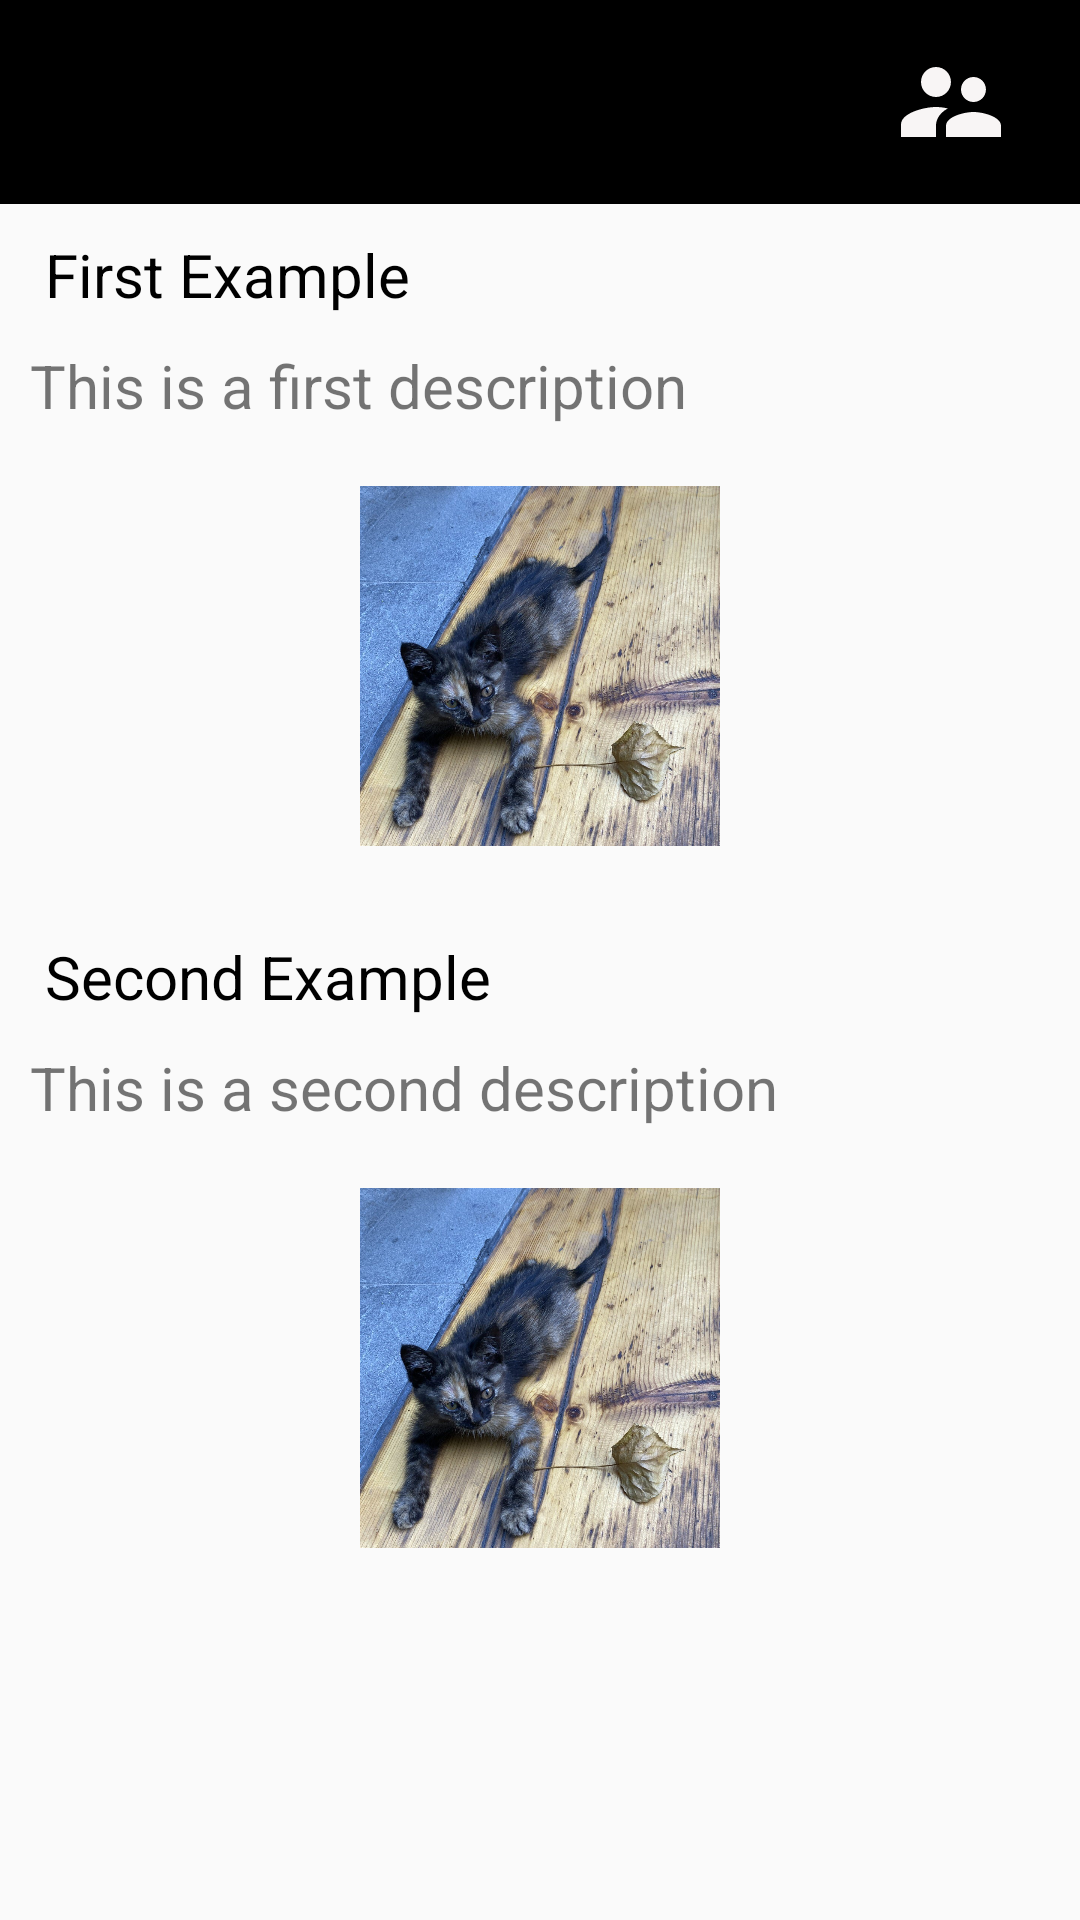

Write the Android layout XML for this screen, with the resource values it uses.
<!-- AndroidManifest.xml: application theme Theme.ConstraintLayoutDemo -->
<!-- res/layout/fragment_home.xml -->
<?xml version="1.0" encoding="utf-8"?>
<RelativeLayout xmlns:android="http://schemas.android.com/apk/res/android"
    xmlns:tools="http://schemas.android.com/tools"
    android:layout_width="match_parent"
    android:layout_height="match_parent"
    tools:context=".HomeFragment">

    <LinearLayout
        android:id="@+id/menuBar"
        android:layout_width="match_parent"
        android:layout_height="wrap_content"
        android:orientation="horizontal"
        android:background="@color/black"
        android:weightSum="4">
        <SearchView
            android:layout_weight="3"
            android:layout_width="0dp"
            android:layout_height="wrap_content"
            android:layout_marginStart="16dp"
            android:layout_marginVertical="10dp"
            android:queryHint="@string/search_bar"
            android:background="@drawable/search_view"
            />
        <com.google.android.material.imageview.ShapeableImageView
            android:layout_weight="1"
            android:layout_width="0dp"
            android:layout_height="40dp"
            android:src="@drawable/baseline_supervisor_account_24"
            android:layout_gravity="center"
            />
    </LinearLayout>
    <LinearLayout
        android:id="@+id/firstExp"
        android:layout_width="match_parent"
        android:layout_height="wrap_content"
        android:orientation="horizontal"
        android:layout_marginVertical="10dp"
        android:layout_marginStart="10dp"
        android:layout_below="@+id/menuBar"
        >
        <ImageView
            android:layout_width="wrap_content"
            android:layout_height="wrap_content"
            android:scaleY="1.15"
            android:src="@drawable/order"
            />
        <TextView
            android:layout_width="wrap_content"
            android:layout_height="wrap_content"
            android:text="@string/first_example"
            android:textSize="20dp"
            android:textColor="@color/black"
            android:paddingStart="5dp"
            />
    </LinearLayout>
    <TextView
        android:id="@+id/firstDescrp"
        android:layout_width="match_parent"
        android:layout_height="wrap_content"
        android:layout_below="@id/firstExp"
        android:layout_marginStart="10dp"
        android:text="@string/first_description"
        android:textSize="20dp"

        />

    <com.google.android.material.imageview.ShapeableImageView
        android:id="@+id/firstImage"
        android:layout_width="120dp"
        android:layout_height="120dp"
        android:layout_below="@id/firstDescrp"
        android:layout_centerInParent="true"
        android:layout_marginVertical="20dp"
        android:src="@drawable/cat" />
    <LinearLayout
        android:id="@+id/secondExp"
        android:layout_width="match_parent"
        android:layout_height="wrap_content"
        android:orientation="horizontal"
        android:layout_marginVertical="10dp"
        android:layout_marginStart="10dp"
        android:layout_below="@id/firstImage"
        >
        <ImageView
            android:layout_width="wrap_content"
            android:layout_height="wrap_content"
            android:scaleY="1.15"
            android:src="@drawable/order"
            />
        <TextView
            android:layout_width="wrap_content"
            android:layout_height="wrap_content"
            android:text="@string/second_example"
            android:textSize="20dp"
            android:textColor="@color/black"
            android:paddingStart="5dp"
            />
    </LinearLayout>
    <TextView
        android:id="@+id/secondDescrp"
        android:layout_width="match_parent"
        android:layout_height="wrap_content"
        android:layout_below="@id/secondExp"
        android:layout_marginStart="10dp"
        android:text="@string/second_description"
        android:textSize="20dp"

        />

    <com.google.android.material.imageview.ShapeableImageView
        android:id="@+id/secondImage"
        android:layout_width="120dp"
        android:layout_height="120dp"
        android:layout_below="@id/secondDescrp"
        android:layout_centerInParent="true"
        android:layout_marginVertical="20dp"
        android:src="@drawable/cat" />

    <com.google.android.material.imageview.ShapeableImageView
        android:layout_width="120dp"
        android:layout_height="120dp"
        android:layout_below="@id/secondDescrp"
        android:layout_centerInParent="true"
        android:layout_marginVertical="20dp"
        android:src="@drawable/cat" />

</RelativeLayout>
<!-- resources referenced by this layout -->
<resources>
  <color name="black">#FF000000</color>
  <!-- drawable baseline_supervisor_account_24 (drawable) -->
  <vector android:height="24dp" android:tint="#F8F5F5"
      android:viewportHeight="24" android:viewportWidth="24"
      android:width="24dp" xmlns:android="http://schemas.android.com/apk/res/android">
      <path android:fillColor="@android:color/white" android:pathData="M16.5,12c1.38,0 2.49,-1.12 2.49,-2.5S17.88,7 16.5,7C15.12,7 14,8.12 14,9.5s1.12,2.5 2.5,2.5zM9,11c1.66,0 2.99,-1.34 2.99,-3S10.66,5 9,5C7.34,5 6,6.34 6,8s1.34,3 3,3zM16.5,14c-1.83,0 -5.5,0.92 -5.5,2.75L11,19h11v-2.25c0,-1.83 -3.67,-2.75 -5.5,-2.75zM9,13c-2.33,0 -7,1.17 -7,3.5L2,19h7v-2.25c0,-0.85 0.33,-2.34 2.37,-3.47C10.5,13.1 9.66,13 9,13z"/>
  </vector>
  <!-- drawable cat: jpg bitmap (drawable, 352197 bytes) -->
  <string name="first_description">This is a first description</string>
  <string name="first_example">First Example</string>
  <string name="search_bar">Enter here...</string>
  <string name="second_description">This is a second description</string>
  <string name="second_example">Second Example</string>
  <style name="Theme.ConstraintLayoutDemo" parent="Base.Theme.ConstraintLayoutDemo" />
  <style name="Base.Theme.ConstraintLayoutDemo" parent="Theme.AppCompat.Light.NoActionBar">
          
          
      </style>
</resources>
